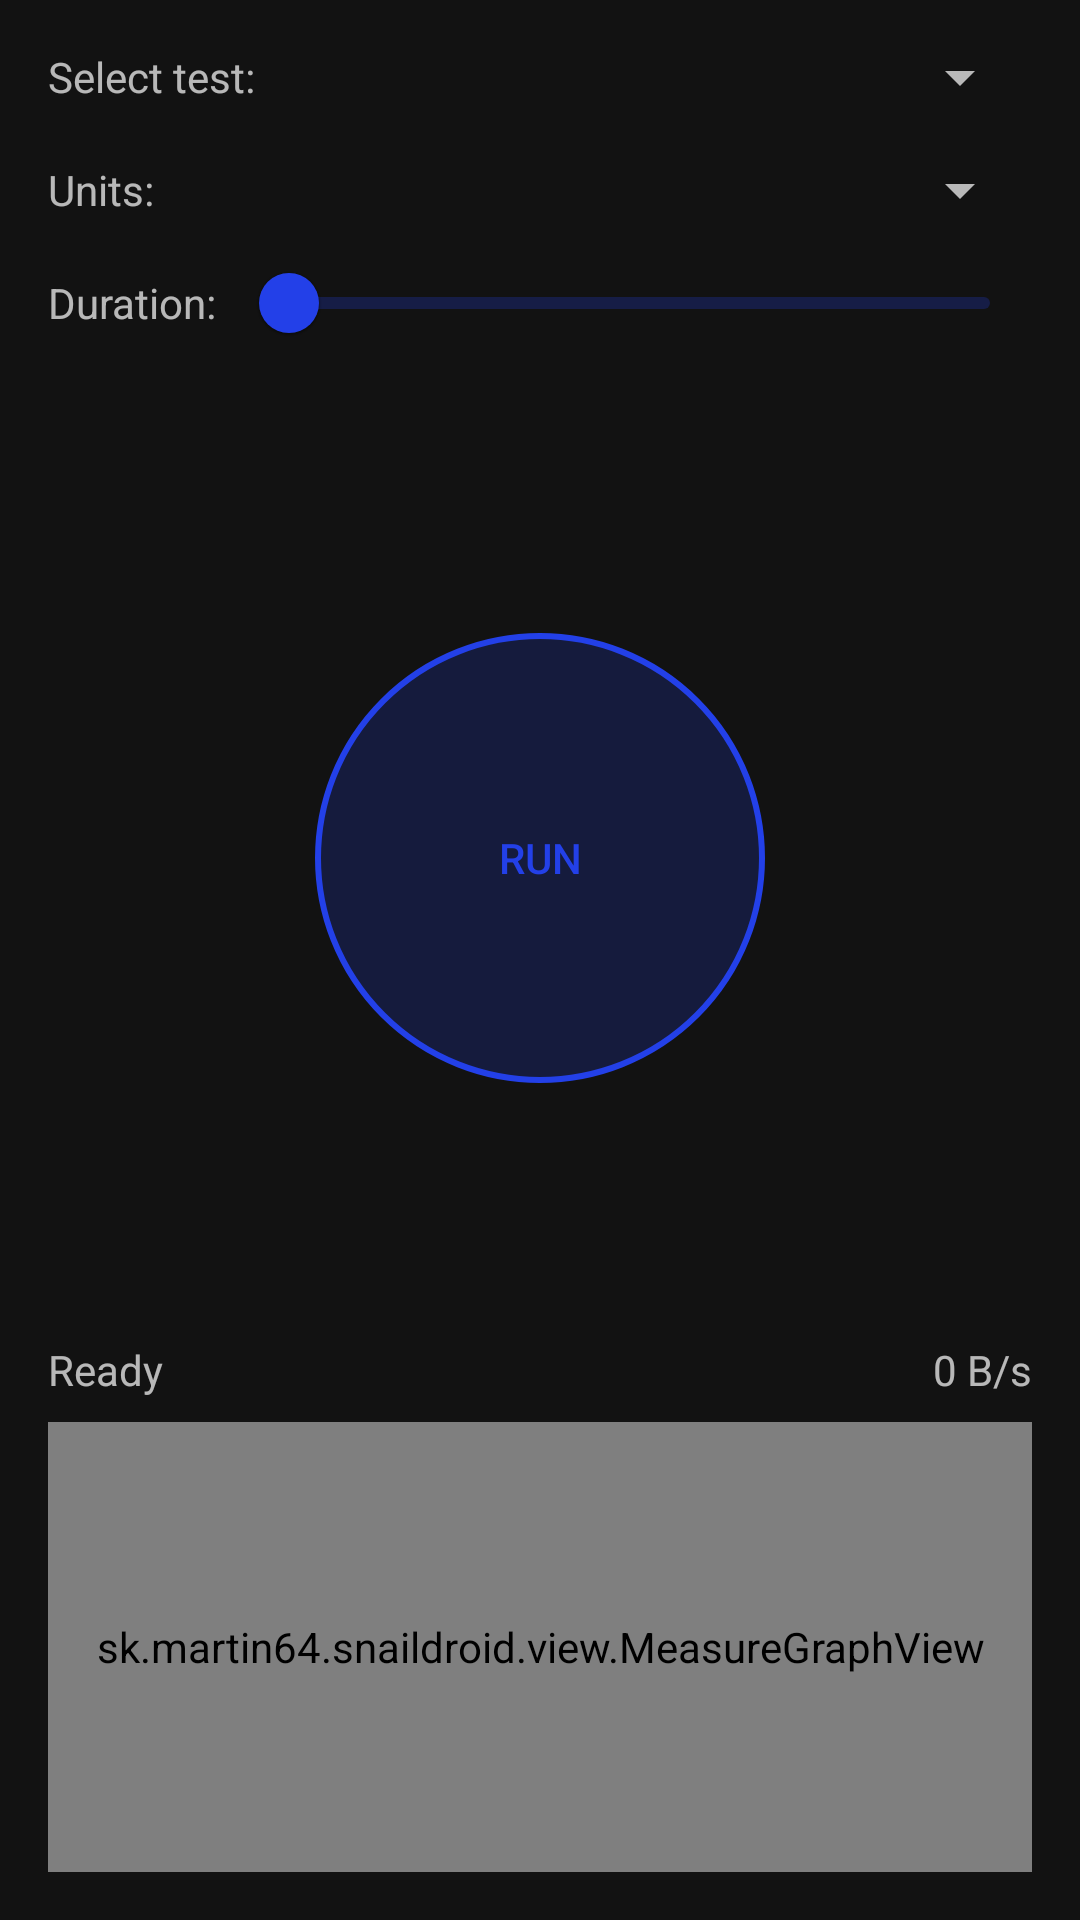

Produce the Android XML layout that renders to this screen, including the resource entries it uses.
<!-- AndroidManifest.xml: application theme AppTheme -->
<!-- res/layout/content_main.xml -->
<?xml version="1.0" encoding="utf-8"?>
<androidx.constraintlayout.widget.ConstraintLayout xmlns:android="http://schemas.android.com/apk/res/android"
    xmlns:app="http://schemas.android.com/apk/res-auto"
    xmlns:tools="http://schemas.android.com/tools"
    android:layout_width="match_parent"
    android:layout_height="match_parent"
    app:layout_behavior="@string/appbar_scrolling_view_behavior"
    tools:context=".MainActivity">

    <sk.martin64.snaildroid.view.MeasureGraphView
        android:id="@+id/graph1"
        android:layout_width="0dp"
        android:layout_height="150dp"
        android:layout_marginStart="16dp"
        android:layout_marginEnd="16dp"
        android:layout_marginBottom="16dp"
        app:layout_constraintBottom_toBottomOf="parent"
        app:layout_constraintEnd_toEndOf="parent"
        app:layout_constraintStart_toStartOf="parent" />

    <TextView
        android:id="@+id/speed_text"
        android:layout_width="wrap_content"
        android:layout_height="wrap_content"
        android:text="0 B/s"
        android:layout_marginBottom="8dp"
        app:layout_constraintBottom_toTopOf="@+id/graph1"
        app:layout_constraintEnd_toEndOf="@+id/graph1" />

    <TextView
        android:id="@+id/textView"
        android:layout_width="wrap_content"
        android:layout_height="wrap_content"
        android:layout_marginStart="16dp"
        android:layout_marginTop="16dp"
        android:text="Select test:"
        app:layout_constraintStart_toStartOf="parent"
        app:layout_constraintTop_toTopOf="parent" />

    <Spinner
        android:id="@+id/spinner"
        android:layout_width="0dp"
        android:layout_height="wrap_content"
        android:layout_marginStart="8dp"
        android:layout_marginEnd="16dp"
        app:layout_constraintBottom_toBottomOf="@+id/textView"
        app:layout_constraintEnd_toEndOf="parent"
        app:layout_constraintStart_toEndOf="@+id/textView"
        app:layout_constraintTop_toTopOf="@+id/textView" />

    <TextView
        android:id="@+id/textView3"
        android:layout_width="wrap_content"
        android:layout_height="wrap_content"
        android:layout_marginStart="16dp"
        android:layout_marginTop="16dp"
        android:text="Units:"
        app:layout_constraintStart_toStartOf="parent"
        app:layout_constraintTop_toBottomOf="@+id/spinner" />

    <Spinner
        android:id="@+id/spinner2"
        android:layout_width="0dp"
        android:layout_height="wrap_content"
        android:layout_marginStart="8dp"
        android:layout_marginEnd="16dp"
        app:layout_constraintBottom_toBottomOf="@+id/textView3"
        app:layout_constraintEnd_toEndOf="parent"
        app:layout_constraintStart_toEndOf="@+id/textView3"
        app:layout_constraintTop_toTopOf="@+id/textView3" />

    <androidx.appcompat.widget.AppCompatButton
        android:id="@+id/button"
        android:layout_width="150dp"
        android:layout_height="150dp"
        android:background="@drawable/run_button_bg"
        android:text="Run"
        android:textColor="@color/run_button_tint"
        app:layout_constraintBottom_toTopOf="@+id/textView2"
        app:layout_constraintEnd_toEndOf="parent"
        app:layout_constraintStart_toStartOf="parent"
        app:layout_constraintTop_toBottomOf="@+id/seekBar" />

    <TextView
        android:id="@+id/textView2"
        android:layout_width="wrap_content"
        android:layout_height="wrap_content"
        android:layout_marginStart="16dp"
        android:layout_marginBottom="8dp"
        android:text="Ready"
        app:layout_constraintBottom_toTopOf="@+id/graph1"
        app:layout_constraintStart_toStartOf="parent" />

    <TextView
        android:id="@+id/textView4"
        android:layout_width="wrap_content"
        android:layout_height="wrap_content"
        android:layout_marginStart="16dp"
        android:layout_marginTop="16dp"
        android:text="Duration:"
        app:layout_constraintStart_toStartOf="parent"
        app:layout_constraintTop_toBottomOf="@+id/spinner2" />

    <com.google.android.material.slider.Slider
        android:id="@+id/seekBar"
        android:layout_width="0dp"
        android:layout_height="wrap_content"
        android:layout_marginStart="8dp"
        android:layout_marginEnd="16dp"
        app:layout_constraintBottom_toBottomOf="@+id/textView4"
        app:layout_constraintEnd_toEndOf="parent"
        app:layout_constraintStart_toEndOf="@+id/textView4"
        app:layout_constraintTop_toTopOf="@+id/textView4" />

</androidx.constraintlayout.widget.ConstraintLayout>
<!-- resources referenced by this layout -->
<resources>
  <!-- drawable run_button_bg (drawable) -->
  <?xml version="1.0" encoding="utf-8"?>
  <selector xmlns:android="http://schemas.android.com/apk/res/android">
      <item android:state_enabled="true" android:state_pressed="false">
          <shape>
              <stroke android:width="2dp" android:color="@color/colorPrimary"/>
              <corners android:radius="999dp"/>
              <solid android:color="@color/colorPrimaryOpaque"/>
          </shape>
      </item>
      <item android:state_enabled="true" android:state_pressed="true">
          <shape>
              <stroke android:width="2dp" android:color="@android:color/white"/>
              <corners android:radius="999dp"/>
              <solid android:color="#33FFFFFF"/>
          </shape>
      </item>
      <item android:state_enabled="false">
          <shape>
              <stroke android:width="2dp" android:color="#33FFFFFF"/>
              <corners android:radius="999dp"/>
              <solid android:color="@android:color/transparent"/>
          </shape>
      </item>
  </selector>
  <style name="AppTheme" parent="Theme.MaterialComponents">
          
          <item name="colorPrimary">@color/colorPrimary</item>
          <item name="colorPrimaryDark">@color/colorPrimaryDark</item>
          <item name="colorAccent">@color/colorAccent</item>
      </style>
  <color name="colorPrimary">#2340E8</color>
  <color name="colorPrimaryOpaque">#332340E8</color>
  <color name="colorPrimaryDark">#0E27B6</color>
  <color name="colorAccent">#D12043</color>
</resources>
